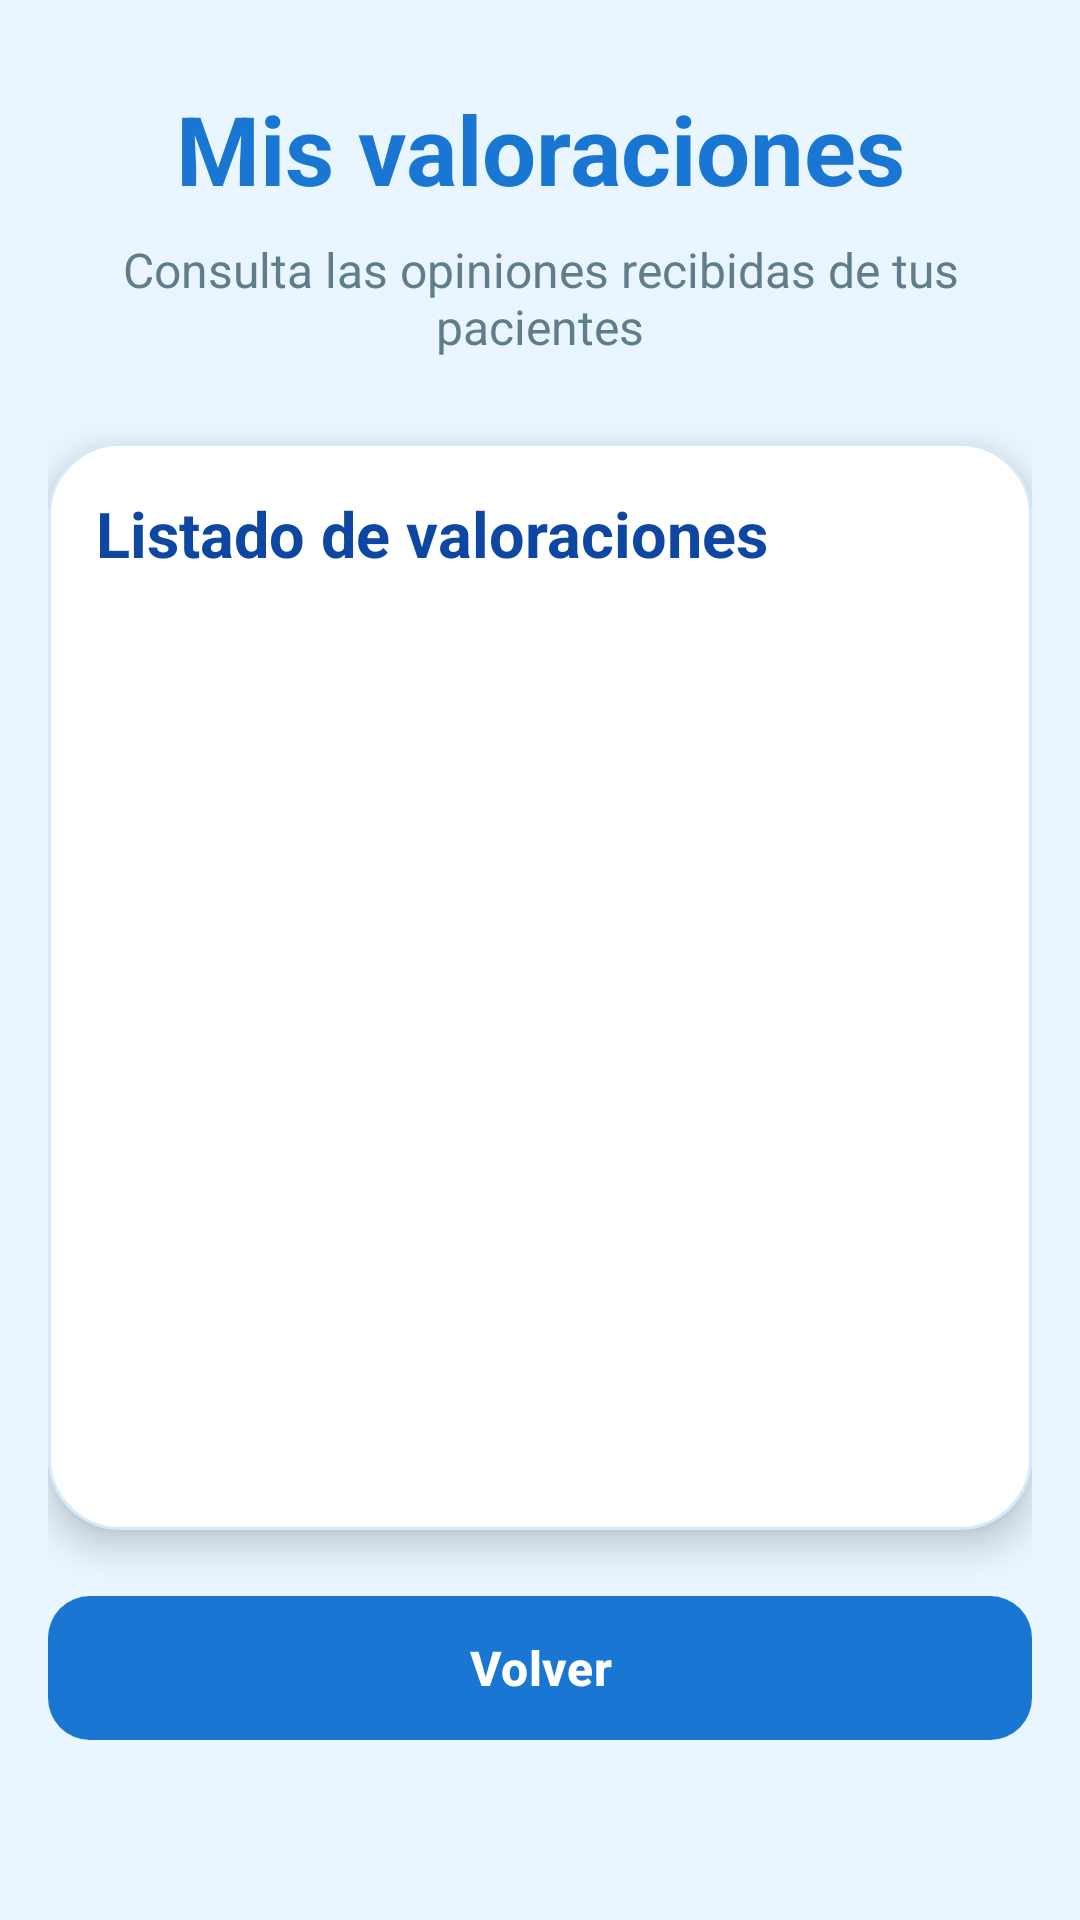

Android layout source for this screen:
<!-- AndroidManifest.xml: application theme Theme.Idoctor -->
<!-- res/layout/activity_lista_valoraciones_profesional.xml -->
<?xml version="1.0" encoding="utf-8"?>
<LinearLayout xmlns:android="http://schemas.android.com/apk/res/android"
    xmlns:app="http://schemas.android.com/apk/res-auto"
    android:layout_width="match_parent"
    android:layout_height="match_parent"
    android:background="#EAF6FF"
    android:orientation="vertical"
    android:padding="16dp">

    <TextView
        android:layout_width="match_parent"
        android:layout_height="wrap_content"
        android:layout_marginTop="12dp"
        android:gravity="center"
        android:text="Mis valoraciones"
        android:textColor="#1976D2"
        android:textSize="32sp"
        android:textStyle="bold" />

    <TextView
        android:layout_width="match_parent"
        android:layout_height="wrap_content"
        android:layout_marginTop="8dp"
        android:gravity="center"
        android:text="Consulta las opiniones recibidas de tus pacientes"
        android:textColor="#607D8B"
        android:textSize="16sp" />

    <com.google.android.material.card.MaterialCardView
        android:layout_width="match_parent"
        android:layout_height="0dp"
        android:layout_marginTop="28dp"
        android:layout_weight="1"
        app:cardBackgroundColor="#FFFFFF"
        app:cardCornerRadius="24dp"
        app:cardElevation="7dp"
        app:strokeColor="#D4E9FA"
        app:strokeWidth="1dp">

        <LinearLayout
            android:layout_width="match_parent"
            android:layout_height="match_parent"
            android:orientation="vertical"
            android:padding="16dp">

            <TextView
                android:layout_width="match_parent"
                android:layout_height="wrap_content"
                android:text="Listado de valoraciones"
                android:textColor="#0D47A1"
                android:textSize="21sp"
                android:textStyle="bold" />

            <TextView
                android:id="@+id/txtSinValoraciones"
                android:layout_width="match_parent"
                android:layout_height="wrap_content"
                android:layout_marginTop="28dp"
                android:gravity="center"
                android:text="No hay valoraciones para mostrar"
                android:textColor="#607D8B"
                android:textSize="15sp"
                android:visibility="gone" />

            <androidx.recyclerview.widget.RecyclerView
                android:id="@+id/rvValoraciones"
                android:layout_width="match_parent"
                android:layout_height="0dp"
                android:layout_marginTop="14dp"
                android:layout_weight="1" />

        </LinearLayout>

    </com.google.android.material.card.MaterialCardView>

    <com.google.android.material.button.MaterialButton
        android:id="@+id/btnVolver"
        android:layout_width="match_parent"
        android:layout_height="56dp"
        android:layout_marginTop="18dp"
        android:text="Volver"
        android:textAllCaps="false"
        android:textColor="#FFFFFF"
        android:textSize="16sp"
        android:textStyle="bold"
        app:backgroundTint="#1976D2"
        app:cornerRadius="14dp"
        android:layout_marginBottom="40dp"/>

</LinearLayout>
<!-- resources referenced by this layout -->
<resources>
  <style name="Theme.Idoctor" parent="Base.Theme.Idoctor" />
  <style name="Base.Theme.Idoctor" parent="Theme.Material3.DayNight.NoActionBar">
          
          
      </style>
</resources>
